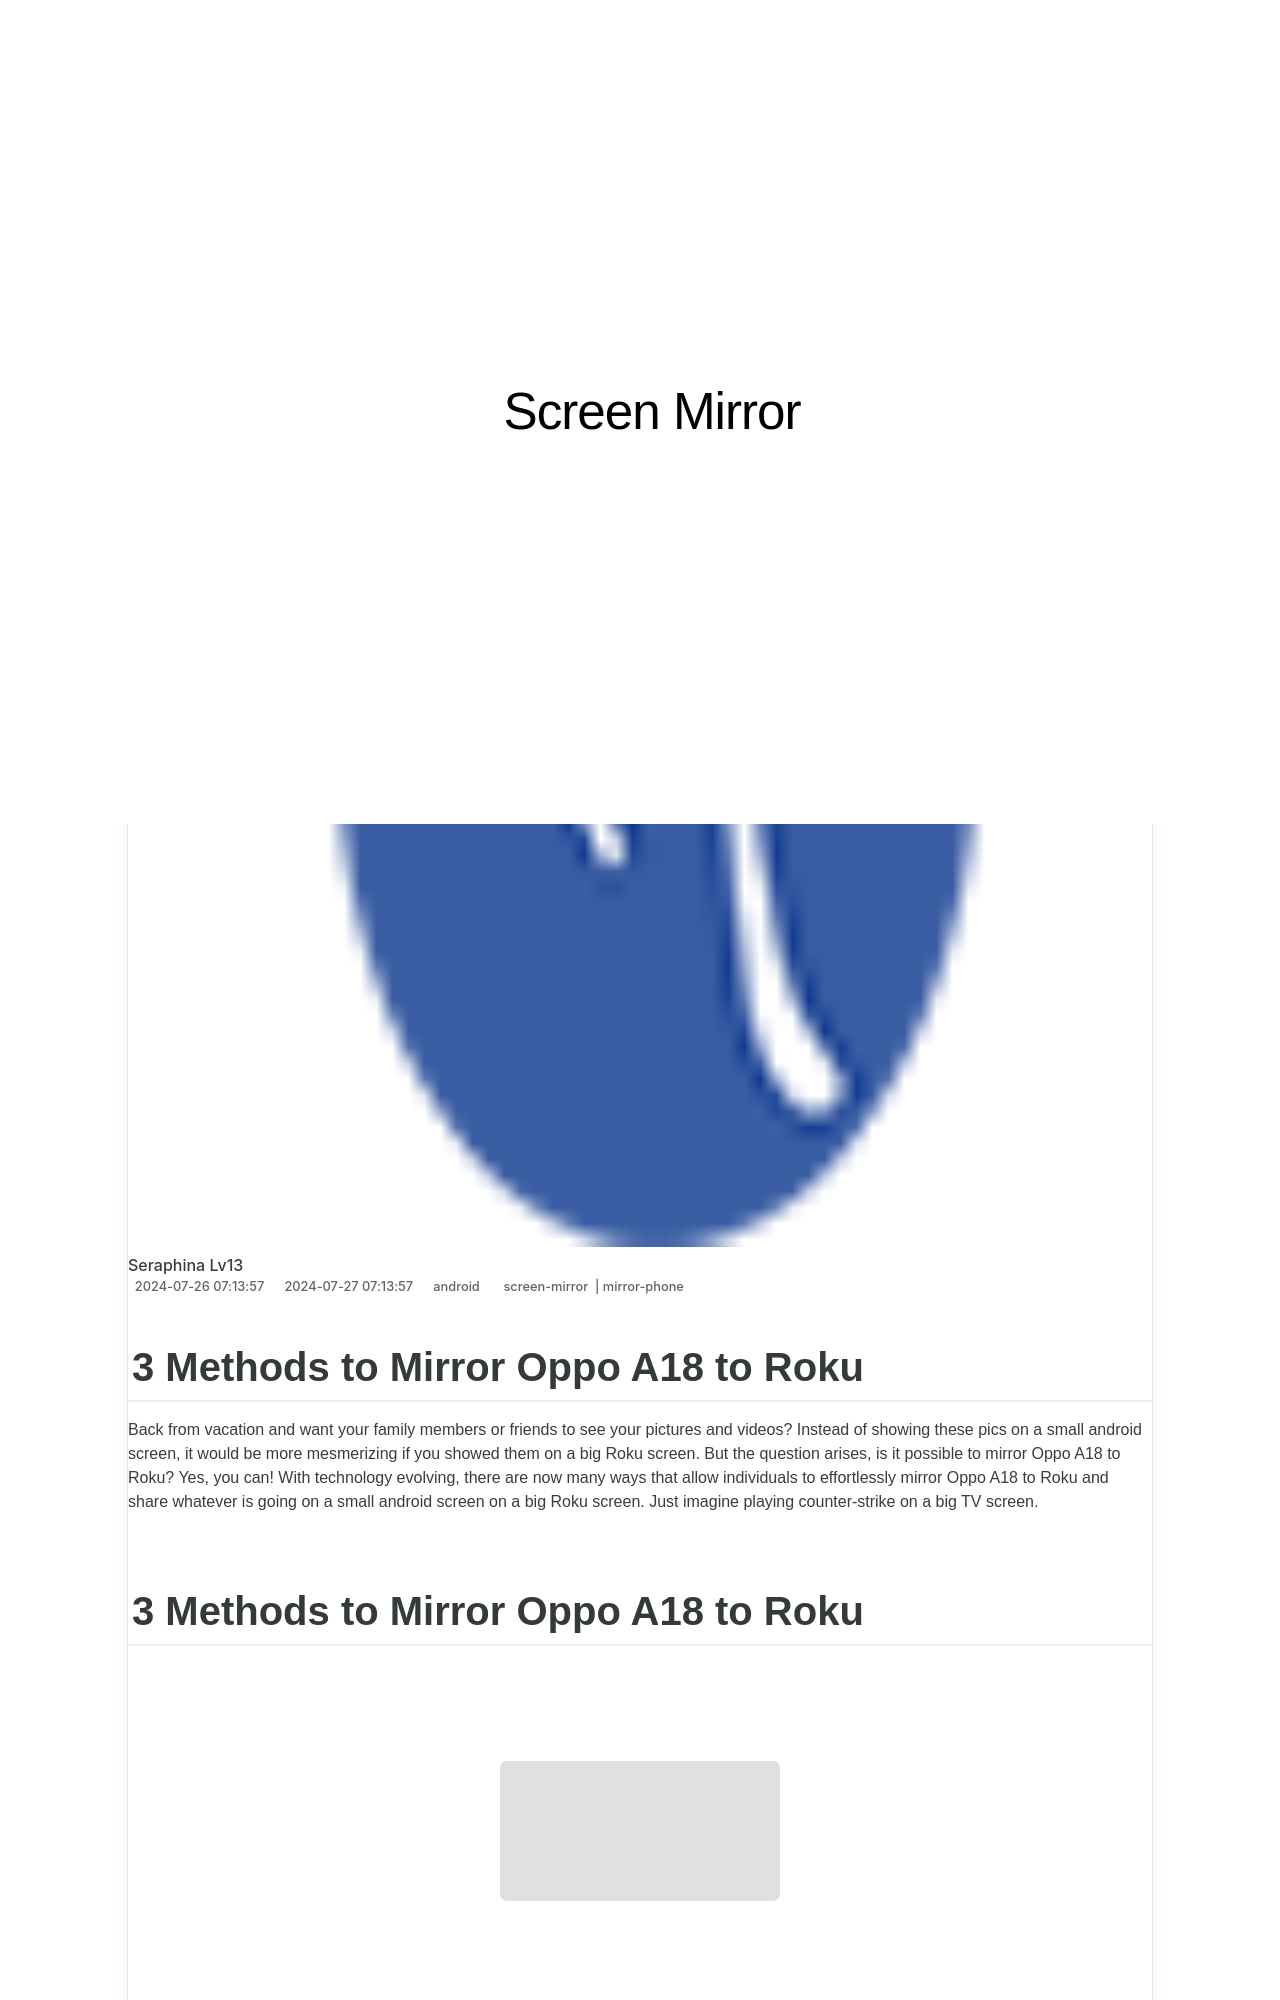

repository: techidaily/site-screen-mirror · page: in-2024-3-methods-to-mirror-oppo-a18-to-roku-drfone-by-drfone-android/index.html · generator: jekyll

---
title: In 2024, 3 Methods to Mirror Oppo A18 to Roku | Dr.fone
date: 2024-07-26T07:13:57.205Z
updated: 2024-07-27T07:13:57.205Z
tags: 
  - screen-mirror
  - mirror-phone
categories:
  - android
description: This article describes 3 Methods to Mirror Oppo A18 to Roku
excerpt: This article describes 3 Methods to Mirror Oppo A18 to Roku
keywords: screen mirroring to smart tv,screen mirroring to samsung tv,screen mirroring to windows,screen mirroring software,screen mirroring to iphone,screen mirroring tool,screen mirroring to firestick
thumbnail: https://thmb.techidaily.com/238e2de8d5663845563adee13d68f244664dc4975f435870883240d8e13b1f76.jpg
---

## 3 Methods to Mirror Oppo A18 to Roku

Back from vacation and want your family members or friends to see your pictures and videos? Instead of showing these pics on a small android screen, it would be more mesmerizing if you showed them on a big Roku screen. But the question arises, is it possible to mirror Oppo A18 to Roku? Yes, you can! With technology evolving, there are now many ways that allow individuals to effortlessly mirror Oppo A18 to Roku and share whatever is going on a small android screen on a big Roku screen. Just imagine playing counter-strike on a big TV screen.

## 3 Methods to Mirror Oppo A18 to Roku

<!-- affiliate ads begin -->
<a href="https://printrendy.pxf.io/c/5597632/1453721/17020" target="_top" id="1453721"><img src="//a.impactradius-go.com/display-ad/17020-1453721" border="0" alt="" width="300" height="250"/></a><img height="0" width="0" src="https://imp.pxf.io/i/5597632/1453721/17020" style="position:absolute;visibility:hidden;" border="0" />
<!-- affiliate ads end -->
